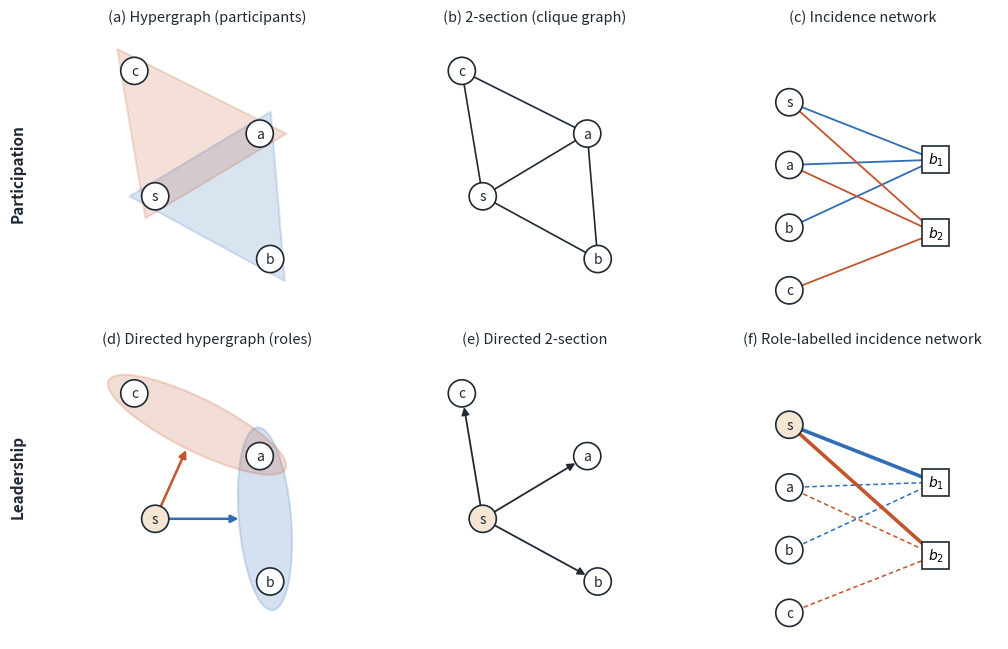

Here is the Python script that generated this plot: (Note: this script raises an exception after producing the figure.)
"""Figure 1: two levels (participation, leadership) x three representations, for two bills of one
sponsor s with co-sponsors {a, b} and {a, c}."""
import matplotlib

matplotlib.use("Agg")
import matplotlib.pyplot as plt
import math

from matplotlib.patches import Ellipse, FancyArrowPatch, Polygon

pos = {"s": (0.0, 0.0), "a": (1.0, 0.55), "b": (1.0, -0.55), "c": (-0.15, 1.05)}
pos = {"s": (0.2, 0.0), "a": (1.2, 0.6), "b": (1.3, -0.6), "c": (0.0, 1.2)}
INK, MUTED, A1, A2 = "#1f2933", "#7b8794", "#2f6db5", "#c2552d"


def node(ax, k, xy=None, lab=None, fc="white"):
    x, y = xy or pos[k]
    ax.add_patch(plt.Circle((x, y), 0.13, fc=fc, ec=INK, lw=1.2, zorder=3))
    ax.text(x, y, lab or k, ha="center", va="center", fontsize=10, zorder=4, color=INK)


def edge(ax, u, v, color=INK, lw=1.2, ls="-"):
    (x1, y1), (x2, y2) = pos[u], pos[v]
    ax.plot([x1, x2], [y1, y2], color=color, lw=lw, ls=ls, zorder=1)


def arrow(ax, p, q, color=INK, lw=1.3, ls="-"):
    ax.add_patch(FancyArrowPatch(p, q, arrowstyle="-|>", mutation_scale=11, color=color, lw=lw, ls=ls, shrinkA=10, shrinkB=10, zorder=2))


def blob(ax, ks, color):
    xs = [pos[k] for k in ks]
    cx = sum(x for x, _ in xs) / len(xs)
    cy = sum(y for _, y in xs) / len(xs)
    pts = [(cx + 1.35 * (x - cx), cy + 1.35 * (y - cy)) for x, y in xs]
    ax.add_patch(Polygon(pts, closed=True, fc=color, ec=color, alpha=0.18, lw=1.5, joinstyle="round", zorder=0))


fig, axes = plt.subplots(2, 3, figsize=(10.5, 6.6))
titles = [["(a) Hypergraph (participants)", "(b) 2-section (clique graph)", "(c) Incidence network"],
          ["(d) Directed hypergraph (roles)", "(e) Directed 2-section", "(f) Role-labelled incidence network"]]
for r in range(2):
    for c in range(3):
        ax = axes[r, c]
        ax.set_xlim(-0.6, 2.0)
        ax.set_ylim(-1.15, 1.6)
        ax.set_aspect("equal")
        ax.axis("off")
        ax.set_title(titles[r][c], fontsize=10.5, color=INK)
# (a)
ax = axes[0, 0]
blob(ax, ["s", "a", "b"], A1)
blob(ax, ["s", "a", "c"], A2)
for k in pos:
    node(ax, k)
# (b)
ax = axes[0, 1]
for u, v in [("s", "a"), ("s", "b"), ("a", "b"), ("s", "c"), ("a", "c")]:
    edge(ax, u, v)
for k in pos:
    node(ax, k)
# (c) incidence
ax = axes[0, 2]
act = {"s": (0.0, 0.9), "a": (0.0, 0.3), "b": (0.0, -0.3), "c": (0.0, -0.9)}
rec = {"1": (1.4, 0.35), "2": (1.4, -0.35)}
mem = {"1": ["s", "a", "b"], "2": ["s", "a", "c"]}
for rcd, ks in mem.items():
    for k in ks:
        ax.plot([act[k][0], rec[rcd][0]], [act[k][1], rec[rcd][1]], color=A1 if rcd == "1" else A2, lw=1.3, zorder=1)
for k, xy in act.items():
    node(ax, k, xy)
for rcd, (x, y) in rec.items():
    ax.add_patch(plt.Rectangle((x - 0.13, y - 0.13), 0.26, 0.26, fc="white", ec=INK, lw=1.2, zorder=3))
    ax.text(x, y, f"$b_{rcd}$", ha="center", va="center", fontsize=10, zorder=4)
# (d) directed hyperarcs
ax = axes[1, 0]
def ell(ax, u, v, color):
    (x1, y1), (x2, y2) = pos[u], pos[v]
    cx, cy = (x1 + x2) / 2, (y1 + y2) / 2
    L = math.hypot(x2 - x1, y2 - y1)
    ang = math.degrees(math.atan2(y2 - y1, x2 - x1))
    ax.add_patch(Ellipse((cx, cy), L + 0.55, 0.5, angle=ang, fc=color, ec=color, alpha=0.2, lw=1.5, zorder=0))
    return cx, cy


cab = ell(ax, "a", "b", A1)
cac = ell(ax, "a", "c", A2)
arrow(ax, pos["s"], (cab[0] - 0.12, cab[1]), A1, 1.8)
arrow(ax, pos["s"], (cac[0] - 0.05, cac[1] - 0.12), A2, 1.8)
for k in pos:
    node(ax, k, fc="#f5e6d3" if k == "s" else "white")
# (e) directed 2-section
ax = axes[1, 1]
for v in ["a", "b", "c"]:
    arrow(ax, pos["s"], pos[v])
for k in pos:
    node(ax, k, fc="#f5e6d3" if k == "s" else "white")
# (f) role-labelled incidence
ax = axes[1, 2]
for rcd, ks in mem.items():
    for k in ks:
        sponsor = k == "s"
        ax.plot([act[k][0], rec[rcd][0]], [act[k][1], rec[rcd][1]], color=A1 if rcd == "1" else A2, lw=2.6 if sponsor else 1.1, ls="-" if sponsor else (0, (3, 2)), zorder=1)
for k, xy in act.items():
    node(ax, k, xy, fc="#f5e6d3" if k == "s" else "white")
for rcd, (x, y) in rec.items():
    ax.add_patch(plt.Rectangle((x - 0.13, y - 0.13), 0.26, 0.26, fc="white", ec=INK, lw=1.2, zorder=3))
    ax.text(x, y, f"$b_{rcd}$", ha="center", va="center", fontsize=10, zorder=4)
fig.text(0.015, 0.73, "Participation", rotation=90, fontsize=11, color=INK, va="center", weight="bold")
fig.text(0.015, 0.27, "Leadership", rotation=90, fontsize=11, color=INK, va="center", weight="bold")
plt.tight_layout(rect=(0.03, 0, 1, 1))
plt.savefig("rev/figures/fig1_levels.pdf")
plt.savefig("check/fig1_levels.png", dpi=110)
